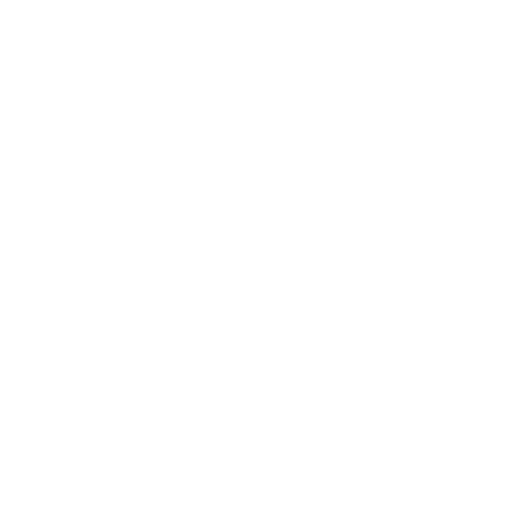
t = 0.00 s
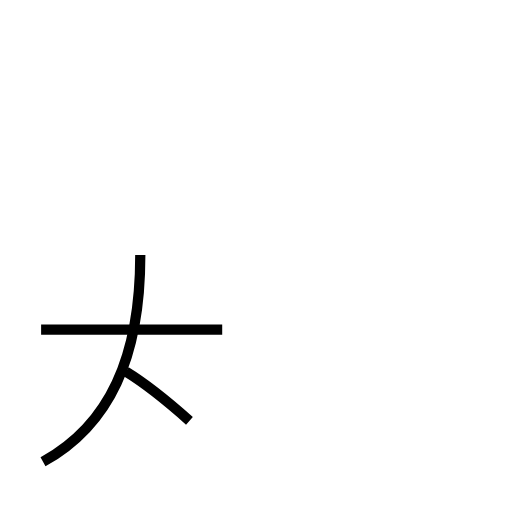
t = 1.47 s
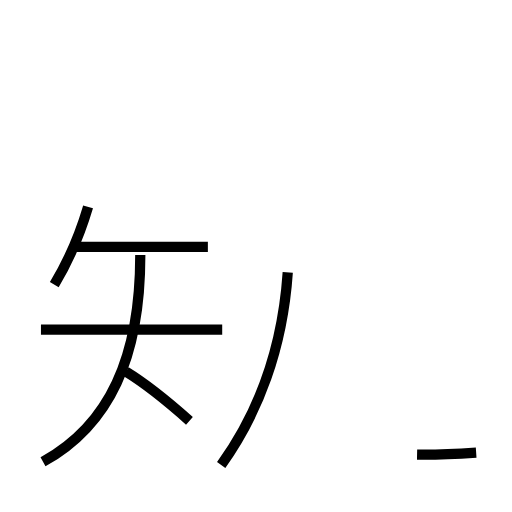
t = 2.89 s
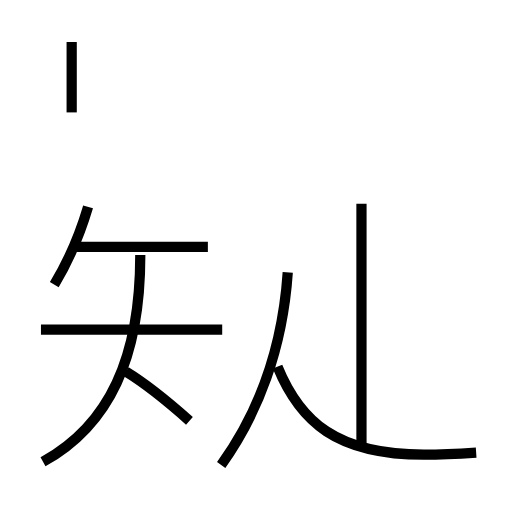
t = 4.32 s
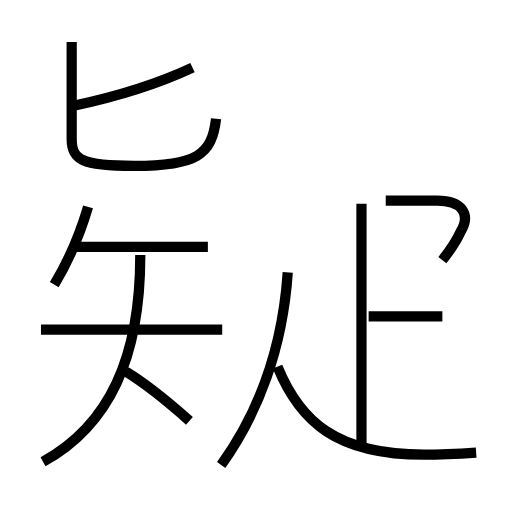
t = 5.92 s
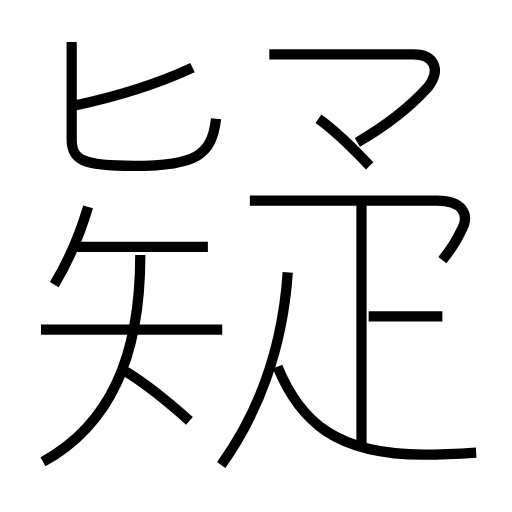
t = 7.35 s

The animated SVG that drew these frames (rendered in a browser with its animation timeline set to each time). Animation: 14 SMIL elements (animate=14); one cycle of 7.35 s.

<?xml version='1.0' encoding='utf-8'?>
<svg viewBox="0.0 -6.0 50.0 50.0" version="1.1" xmlns="http://www.w3.org/2000/svg"><rect x="-1000" y="-1000" width="2000" height="2000" stroke="white" fill="white" /><g style="fill:none;stroke:#000000;stroke-width:1"><path d="M 4.2 1.1 C 10.7 -2.5 13.7 -9.1 13.7 -19.1 " transform="translate(0.0 38.0)" stroke-dasharray="23.529433071359964" stroke-dashoffset="23.529433071359964"><animate attributeName="stroke-dashoffset" from="23.529433071359964" to="0" dur="0.7058829921407989s" begin="0s" fill="freeze" /></path><path d="M 18.5 -2.9 C 16.7 -4.5 14.6 -6.3 12.3 -7.7 " transform="translate(0.0 38.0)" stroke-dasharray="7.851763933429783" stroke-dashoffset="7.851763933429783"><animate attributeName="stroke-dashoffset" from="7.851763933429783" to="0" dur="0.2355529180028935s" begin="0.7058829921407989s" fill="freeze" /></path><path d="M 21.7 -11.8 L 4.0 -11.8 " transform="translate(0.0 38.0)" stroke-dasharray="17.7" stroke-dashoffset="17.7"><animate attributeName="stroke-dashoffset" from="17.7" to="0" dur="0.5309999999999999s" begin="0.9414359101436923s" fill="freeze" /></path><path d="M 5.3 -16.2 C 6.5 -18.2 7.8 -21.1 8.6 -23.8 " transform="translate(0.0 38.0)" stroke-dasharray="8.305011211178602" stroke-dashoffset="8.305011211178602"><animate attributeName="stroke-dashoffset" from="8.305011211178602" to="0" dur="0.24915033633535805s" begin="1.4724359101436924s" fill="freeze" /></path><path d="M 21.6 1.4 C 25.2 -3.6 27.6 -10.0 28.1 -17.4 " transform="translate(0.0 38.0)" stroke-dasharray="20.151345629291693" stroke-dashoffset="20.151345629291693"><animate attributeName="stroke-dashoffset" from="20.151345629291693" to="0" dur="0.6045403688787507s" begin="1.7215862464790503s" fill="freeze" /></path><path d="M 20.3 -19.9 L 7.2 -19.9 " transform="translate(0.0 38.0)" stroke-dasharray="13.100000000000001" stroke-dashoffset="13.100000000000001"><animate attributeName="stroke-dashoffset" from="13.100000000000001" to="0" dur="0.393s" begin="2.326126615357801s" fill="freeze" /></path><path d="M 46.5 0.2 C 45.0 0.3 43.3 0.4 41.4 0.4 C 32.9 0.4 29.3 -2.8 27.1 -8.2 " transform="translate(0.0 38.0)" stroke-dasharray="23.085122334516868" stroke-dashoffset="23.085122334516868"><animate attributeName="stroke-dashoffset" from="23.085122334516868" to="0" dur="0.692553670035506s" begin="2.7191266153578013s" fill="freeze" /></path><path d="M 35.3 -0.6 L 35.3 -24.1 " transform="translate(0.0 38.0)" stroke-dasharray="23.5" stroke-dashoffset="23.5"><animate attributeName="stroke-dashoffset" from="23.5" to="0" dur="0.705s" begin="3.4116802853933073s" fill="freeze" /></path><path d="M 7.0 -39.9 L 7.0 -30.4 C 7.0 -28.4 8.0 -27.8 13.1 -27.8 C 19.2 -27.8 20.7 -28.9 21.1 -32.4 " transform="translate(0.0 38.0)" stroke-dasharray="27.547041303330328" stroke-dashoffset="27.547041303330328"><animate attributeName="stroke-dashoffset" from="27.547041303330328" to="0" dur="0.8264112390999098s" begin="4.116680285393307s" fill="freeze" /></path><path d="M 7.3 -33.7 C 11.5 -34.6 15.8 -36.0 18.8 -37.4 " transform="translate(0.0 38.0)" stroke-dasharray="12.103362300563761" stroke-dashoffset="12.103362300563761"><animate attributeName="stroke-dashoffset" from="12.103362300563761" to="0" dur="0.3631008690169128s" begin="4.943091524493217s" fill="freeze" /></path><path d="M 43.2 -13.1 L 36.0 -13.1 " transform="translate(0.0 38.0)" stroke-dasharray="7.200000000000003" stroke-dashoffset="7.200000000000003"><animate attributeName="stroke-dashoffset" from="7.200000000000003" to="0" dur="0.21600000000000008s" begin="5.30619239351013s" fill="freeze" /></path><path d="M 43.2 -18.6 C 44.0 -19.6 44.5 -20.3 45.0 -21.4 C 46.0 -23.1 45.1 -24.4 42.7 -24.4 L 24.4 -24.4 " transform="translate(0.0 38.0)" stroke-dasharray="26.577400466885365" stroke-dashoffset="26.577400466885365"><animate attributeName="stroke-dashoffset" from="26.577400466885365" to="0" dur="0.7973220140065609s" begin="5.52219239351013s" fill="freeze" /></path><path d="M 36.1 -27.8 C 34.4 -29.6 32.5 -31.4 31.1 -32.4 " transform="translate(0.0 38.0)" stroke-dasharray="6.802924181038181" stroke-dashoffset="6.802924181038181"><animate attributeName="stroke-dashoffset" from="6.802924181038181" to="0" dur="0.20408772543114542s" begin="6.3195144075166905s" fill="freeze" /></path><path d="M 34.9 -30.1 C 37.5 -31.6 40.0 -33.5 41.8 -35.5 C 43.1 -37.2 42.4 -38.7 40.4 -38.7 L 26.3 -38.7" transform="translate(0.0 38.0)" stroke-dasharray="27.59862281050565" stroke-dashoffset="27.59862281050565"><animate attributeName="stroke-dashoffset" from="27.59862281050565" to="0" dur="0.8279586843151694s" begin="6.523602132947836s" fill="freeze" /></path></g></svg>
